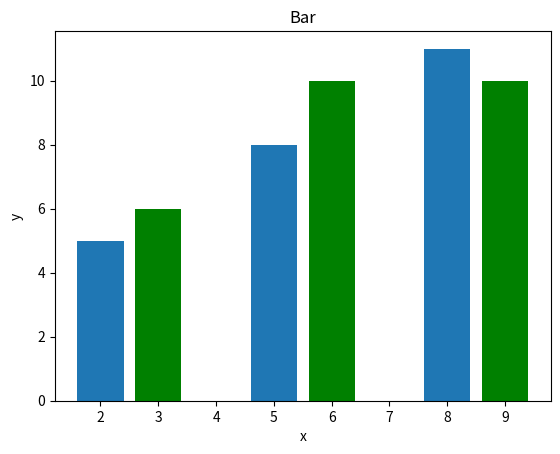

Reproduce this figure in Python.
from matplotlib import pyplot as plt

x1 = [2, 5, 8]
y1 = [5, 8, 11]
x2 = [3, 6, 9]
y2 = [6, 10, 10]

plt.title("Bar")
plt.xlabel("x")
plt.ylabel("y")

plt.bar(x1, y1, align="center")
plt.bar(x2, y2, align="center", color="g")

plt.show()